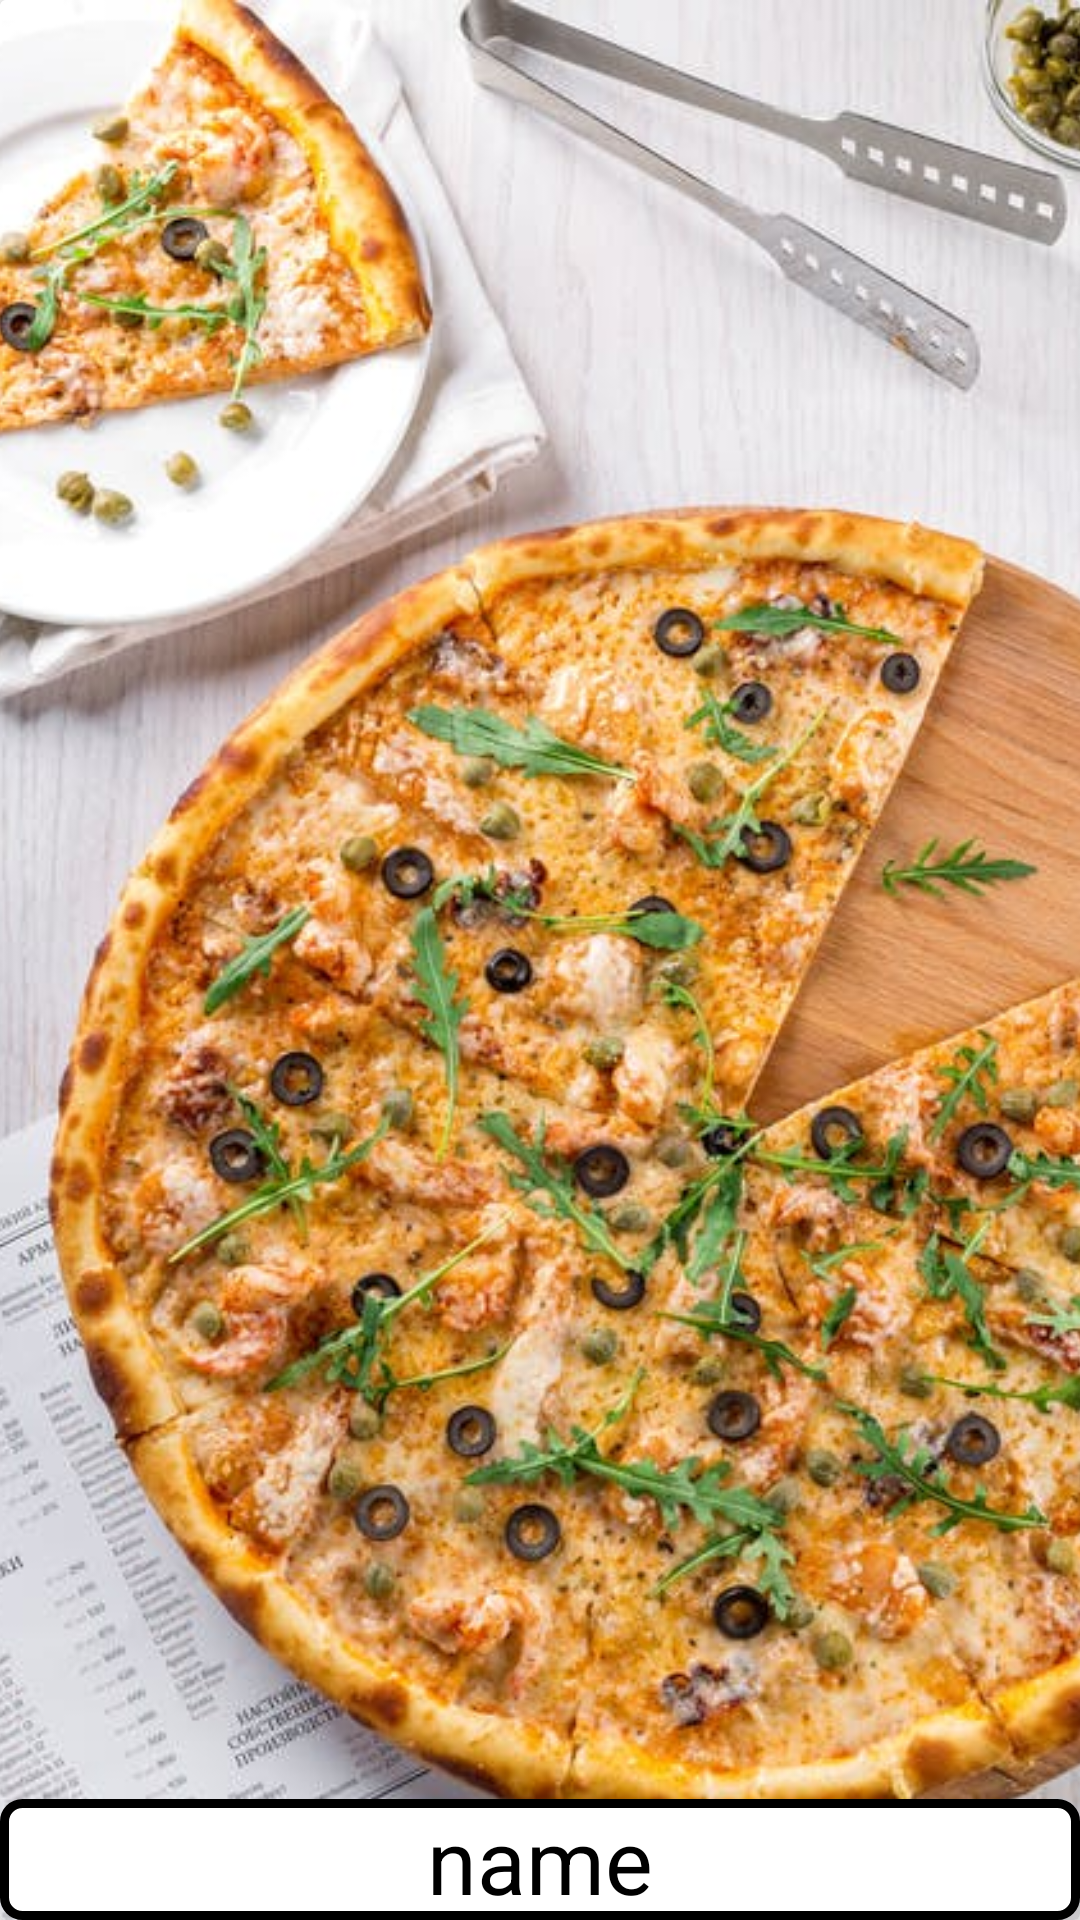

Reconstruct the res/layout file that produces this screen, plus the resources it refers to.
<!-- AndroidManifest.xml: application theme Theme.ExpresseFood -->
<!-- res/layout/menu_item.xml -->
<?xml version="1.0" encoding="utf-8"?>
<androidx.cardview.widget.CardView xmlns:android="http://schemas.android.com/apk/res/android"
    xmlns:app="http://schemas.android.com/apk/res-auto"
    android:layout_width="match_parent"
    android:layout_height="200dp"
    android:orientation="vertical"
    app:cardElevation="4dp">
    <RelativeLayout
        android:layout_width="match_parent"
        android:layout_height="match_parent">
        <ImageView
            android:id="@+id/menu_img"
            android:layout_width="match_parent"
            android:layout_height="match_parent"
            android:src="@drawable/intro_1"
            android:scaleType="centerCrop"/>

        <TextView
            android:id="@+id/menu_name"
            android:layout_width="match_parent"
            android:layout_height="wrap_content"
            android:layout_alignParentBottom="true"
            android:gravity="center"
            android:text="name"
            android:textColor="@color/black"
            android:textSize="30sp"
            android:background="@drawable/custome_button2"/>

    </RelativeLayout>
</androidx.cardview.widget.CardView>
<!-- resources referenced by this layout -->
<resources>
  <!-- drawable custome_button2 (drawable) -->
  <?xml version="1.0" encoding="utf-8"?>
  <shape xmlns:android="http://schemas.android.com/apk/res/android"
      android:shape="rectangle">
  
      <solid
          android:color="#FFFFFF">
      </solid>
      <stroke android:width="3dp"
          android:color="@color/red"/>
  
      <corners android:radius="6dp"/>
      <padding
          android:left="0dp"
          android:top="0dp"
          android:right="0dp"
          android:bottom="0dp" />
  </shape>
  <!-- drawable intro_1: png bitmap (drawable, 992524 bytes) -->
  <style name="Theme.ExpresseFood" parent="Theme.MaterialComponents.DayNight.NoActionBar">
          
          <item name="colorPrimary">@color/red</item>
          <item name="colorOnPrimary">@color/white</item>
          <item name="colorOnSecondary">@color/black</item>
          <item name="android:statusBarColor" tools:targetApi="l">@color/red</item>
      </style>
  <!-- not gathered from this repository: default colours our renderer supplied (Android Studio template values) -->
  <color name="black">#FF000000</color>
  <color name="white">#FFFFFFFF</color>
</resources>
